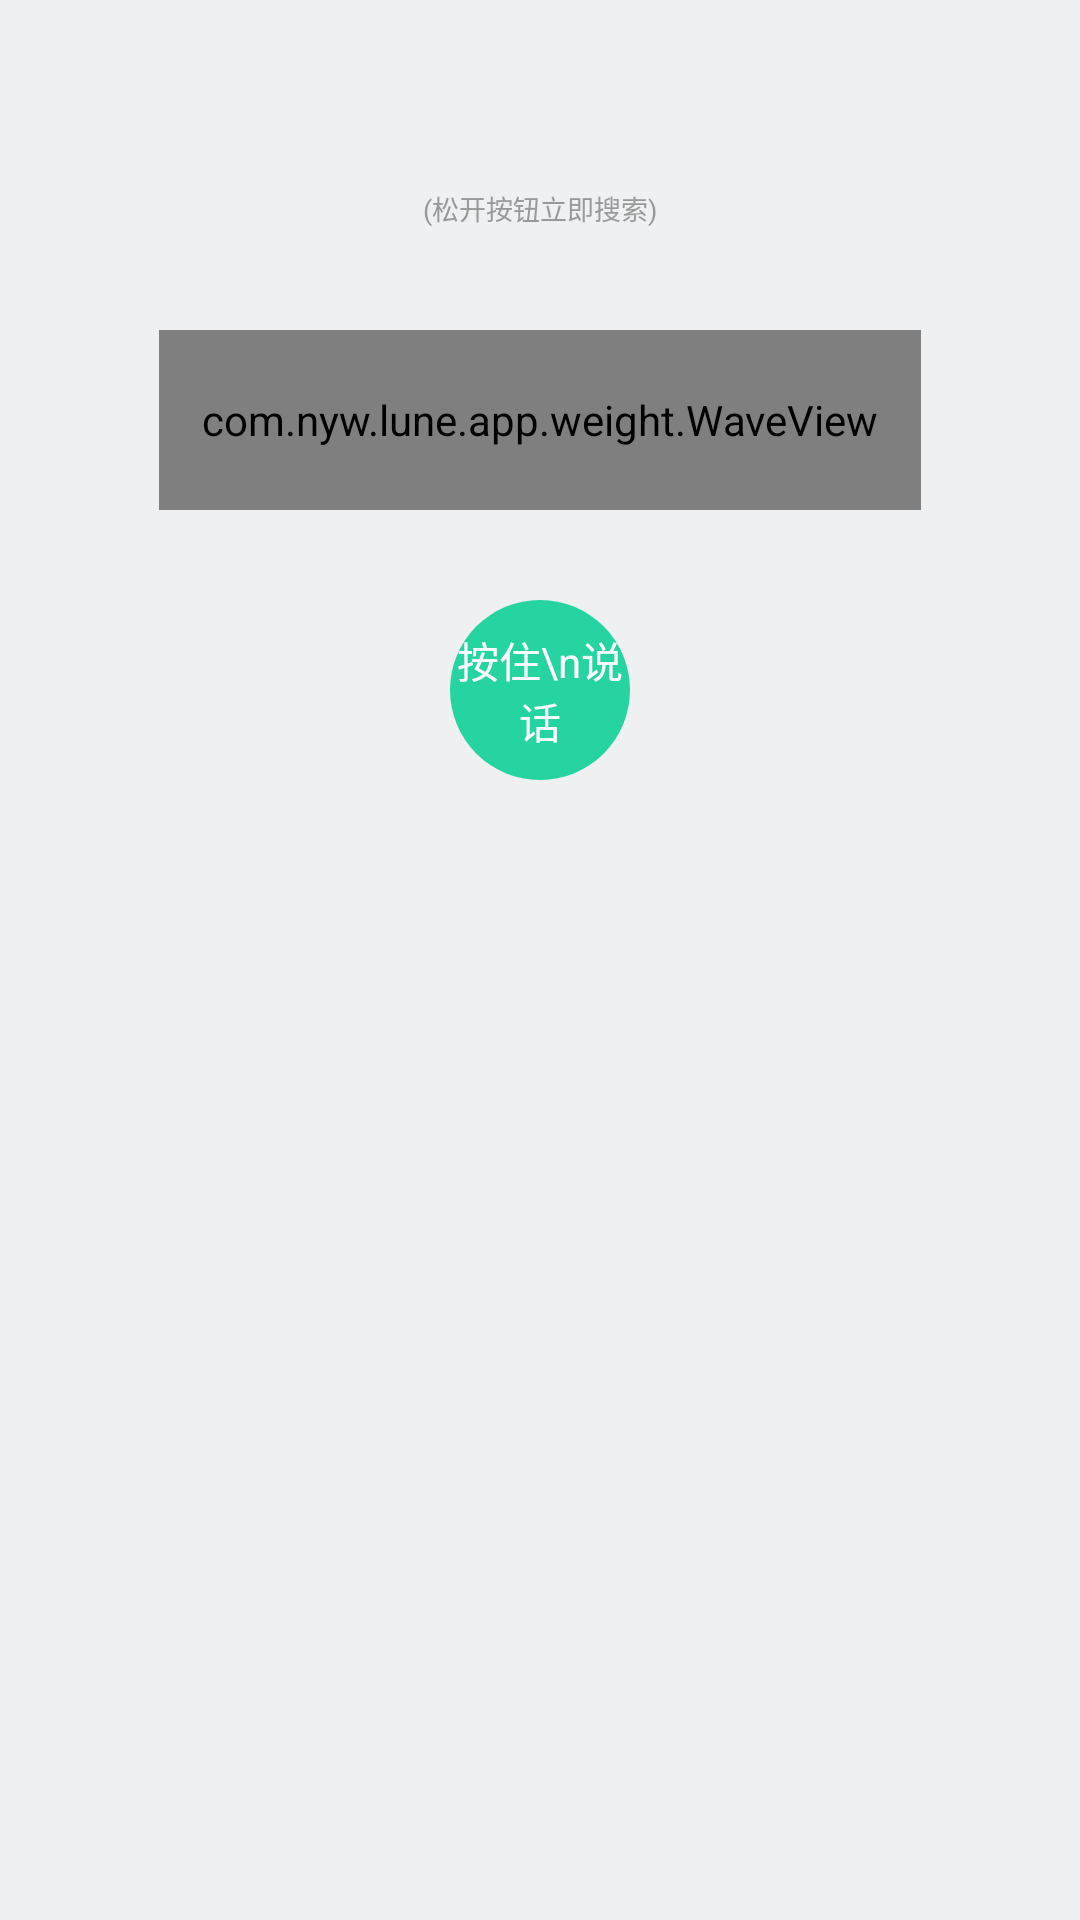

Write the Android layout XML for this screen, with the resource values it uses.
<!-- AndroidManifest.xml: application theme AppTheme -->
<!-- res/layout/layout_search_bottom_dialog.xml -->
<?xml version="1.0" encoding="utf-8"?>
<androidx.constraintlayout.widget.ConstraintLayout xmlns:android="http://schemas.android.com/apk/res/android"
    xmlns:app="http://schemas.android.com/apk/res-auto"
    xmlns:waveview="http://schemas.android.com/tools"
    android:layout_width="match_parent"
    android:layout_height="match_parent"
    android:padding="@dimen/dp_15">

    <TextView
        android:id="@+id/tv_title"
        android:layout_width="wrap_content"
        android:layout_height="wrap_content"
        android:layout_marginTop="@dimen/dp_30"
        android:textColor="@color/colorBlack333"
        android:textSize="@dimen/sp_13"
        app:layout_constraintLeft_toLeftOf="parent"
        app:layout_constraintRight_toRightOf="parent"
        app:layout_constraintTop_toTopOf="parent"/>
    <TextView
        android:id="@+id/tv_tip"
        android:layout_width="wrap_content"
        android:layout_height="wrap_content"
        android:text="(松开按钮立即搜索)"
        android:textColor="@color/colorBlack999"
        android:textSize="@dimen/sp_9"
        app:layout_constraintLeft_toLeftOf="parent"
        app:layout_constraintRight_toRightOf="parent"
        app:layout_constraintTop_toBottomOf="@+id/tv_title" />

    <com.nyw.lune.app.weight.WaveView
        android:id="@+id/wave_view"
        android:layout_width="match_parent"
        android:layout_height="60dp"
        android:layout_marginLeft="@dimen/dp_38"
        android:layout_marginRight="@dimen/dp_38"
        android:layout_marginTop="34dp"
        app:baselineColor="#0000"
        app:space="10dp"
        app:waveColor="@color/colorAccent"
        app:waveStokeWidth="4dp"
        app:layout_constraintLeft_toLeftOf="parent"
        app:layout_constraintRight_toRightOf="parent"
        app:layout_constraintTop_toBottomOf="@+id/tv_tip"/>

    <TextView
        android:id="@+id/circle_btn"
        android:layout_width="@dimen/dp_60"
        android:layout_height="@dimen/dp_60"
        app:layout_constraintLeft_toLeftOf="parent"
        app:layout_constraintRight_toRightOf="parent"
        android:layout_marginTop="@dimen/dp_30"
        android:text="按住\n说话"
        android:gravity="center"
        android:textColor="@color/white"
        android:background="@drawable/circle_selector_accent"
        app:layout_constraintTop_toBottomOf="@+id/wave_view"/>
</androidx.constraintlayout.widget.ConstraintLayout>
<!-- resources referenced by this layout -->
<resources>
  <color name="colorAccent">#26D4A1</color>
  <color name="colorBlack333">#333</color>
  <color name="colorBlack999">#999</color>
  <color name="white">#FFFFFF</color>
  <dimen name="dp_15">15dp</dimen>
  <dimen name="dp_30">30dp</dimen>
  <dimen name="dp_38">38dp</dimen>
  <dimen name="dp_60">60dp</dimen>
  <dimen name="sp_13">13sp</dimen>
  <dimen name="sp_9">9sp</dimen>
  <!-- drawable circle_selector_accent (drawable) -->
  <selector xmlns:android="http://schemas.android.com/apk/res/android">
      <item android:drawable="@drawable/circle_normal" android:state_enabled="false"/> 
      <item android:drawable="@drawable/circle_pressed_accent_ripple" android:state_enabled="true"/> 
  </selector>
  <style name="AppTheme" parent="Theme.AppCompat.Light.NoActionBar">
          
          <item name="colorPrimary">@color/colorPrimary</item>
          <item name="colorPrimaryDark">@color/colorPrimaryDark</item>
          <item name="colorAccent">@color/colorAccent</item>
          <item name="android:windowBackground">@color/colorEF</item>
      </style>
  <!-- drawable circle_normal (drawable) -->
  <?xml version="1.0" encoding="utf-8"?>
  <shape xmlns:android="http://schemas.android.com/apk/res/android"
      android:shape="oval"
      android:useLevel="false">
      <solid android:color="@color/backgrounGrey"/>
      <size
          android:width="@dimen/dp_60"
          android:height="@dimen/dp_60"/>
  </shape>
  <!-- drawable circle_pressed_accent_ripple (drawable) -->
  <?xml version="1.0" encoding="utf-8"?>
  <ripple xmlns:android="http://schemas.android.com/apk/res/android"
      android:color="@color/colorAAA">
  
      <item android:drawable="@drawable/circle_pressed_accent" />
  
  </ripple>
  <color name="colorPrimary">#4034B3</color>
  <color name="colorPrimaryDark">#4034B3</color>
  <color name="colorEF">#EFF0F2</color>
  <color name="backgrounGrey">#CCCCCC</color>
  <color name="colorAAA">#AAAAAA</color>
  <!-- drawable circle_pressed_accent (drawable) -->
  <?xml version="1.0" encoding="utf-8"?>
  <shape xmlns:android="http://schemas.android.com/apk/res/android"
      android:shape="oval"
      android:useLevel="false">
      <solid android:color="@color/colorAccent"/>
      <size
          android:width="@dimen/dp_60"
          android:height="@dimen/dp_60"/>
  </shape>
</resources>
